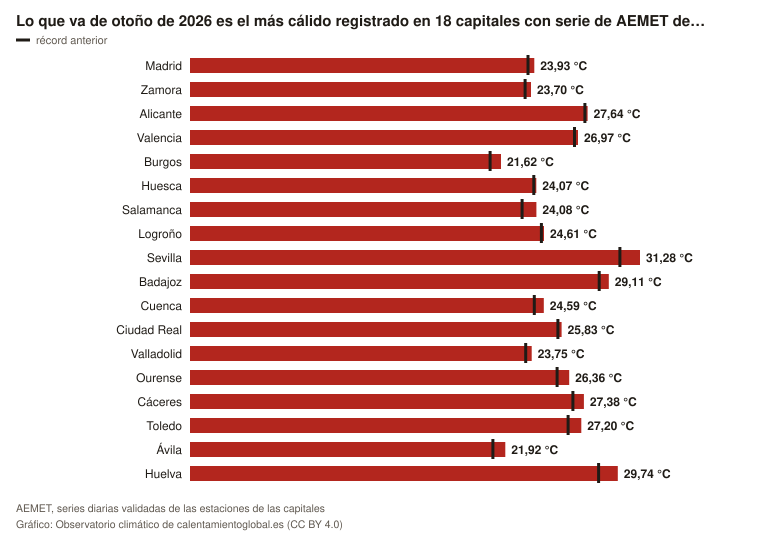

The file beside this chart, header and first rows:
lugar, valor, referencia, unidad
Madrid, 23.93, 23.5, °C
Zamora, 23.7, 23.3, °C
Alicante, 27.64, 27.45, °C
Valencia, 26.97, 26.73, °C
Burgos, 21.62, 20.86, °C
Huesca, 24.07, 23.9, °C
Salamanca, 24.08, 23.09, °C
Logroño, 24.61, 24.43, °C
Sevilla, 31.28, 29.89, °C
Badajoz, 29.11, 28.44, °C
Cuenca, 24.59, 23.93, °C
Ciudad Real, 25.83, 25.58, °C
Valladolid, 23.75, 23.34, °C
Ourense, 26.36, 25.52, °C
Cáceres, 27.38, 26.62, °C
Toledo, 27.2, 26.28, °C
Ávila, 21.92, 21.06, °C
Huelva, 29.74, 28.4, °C
